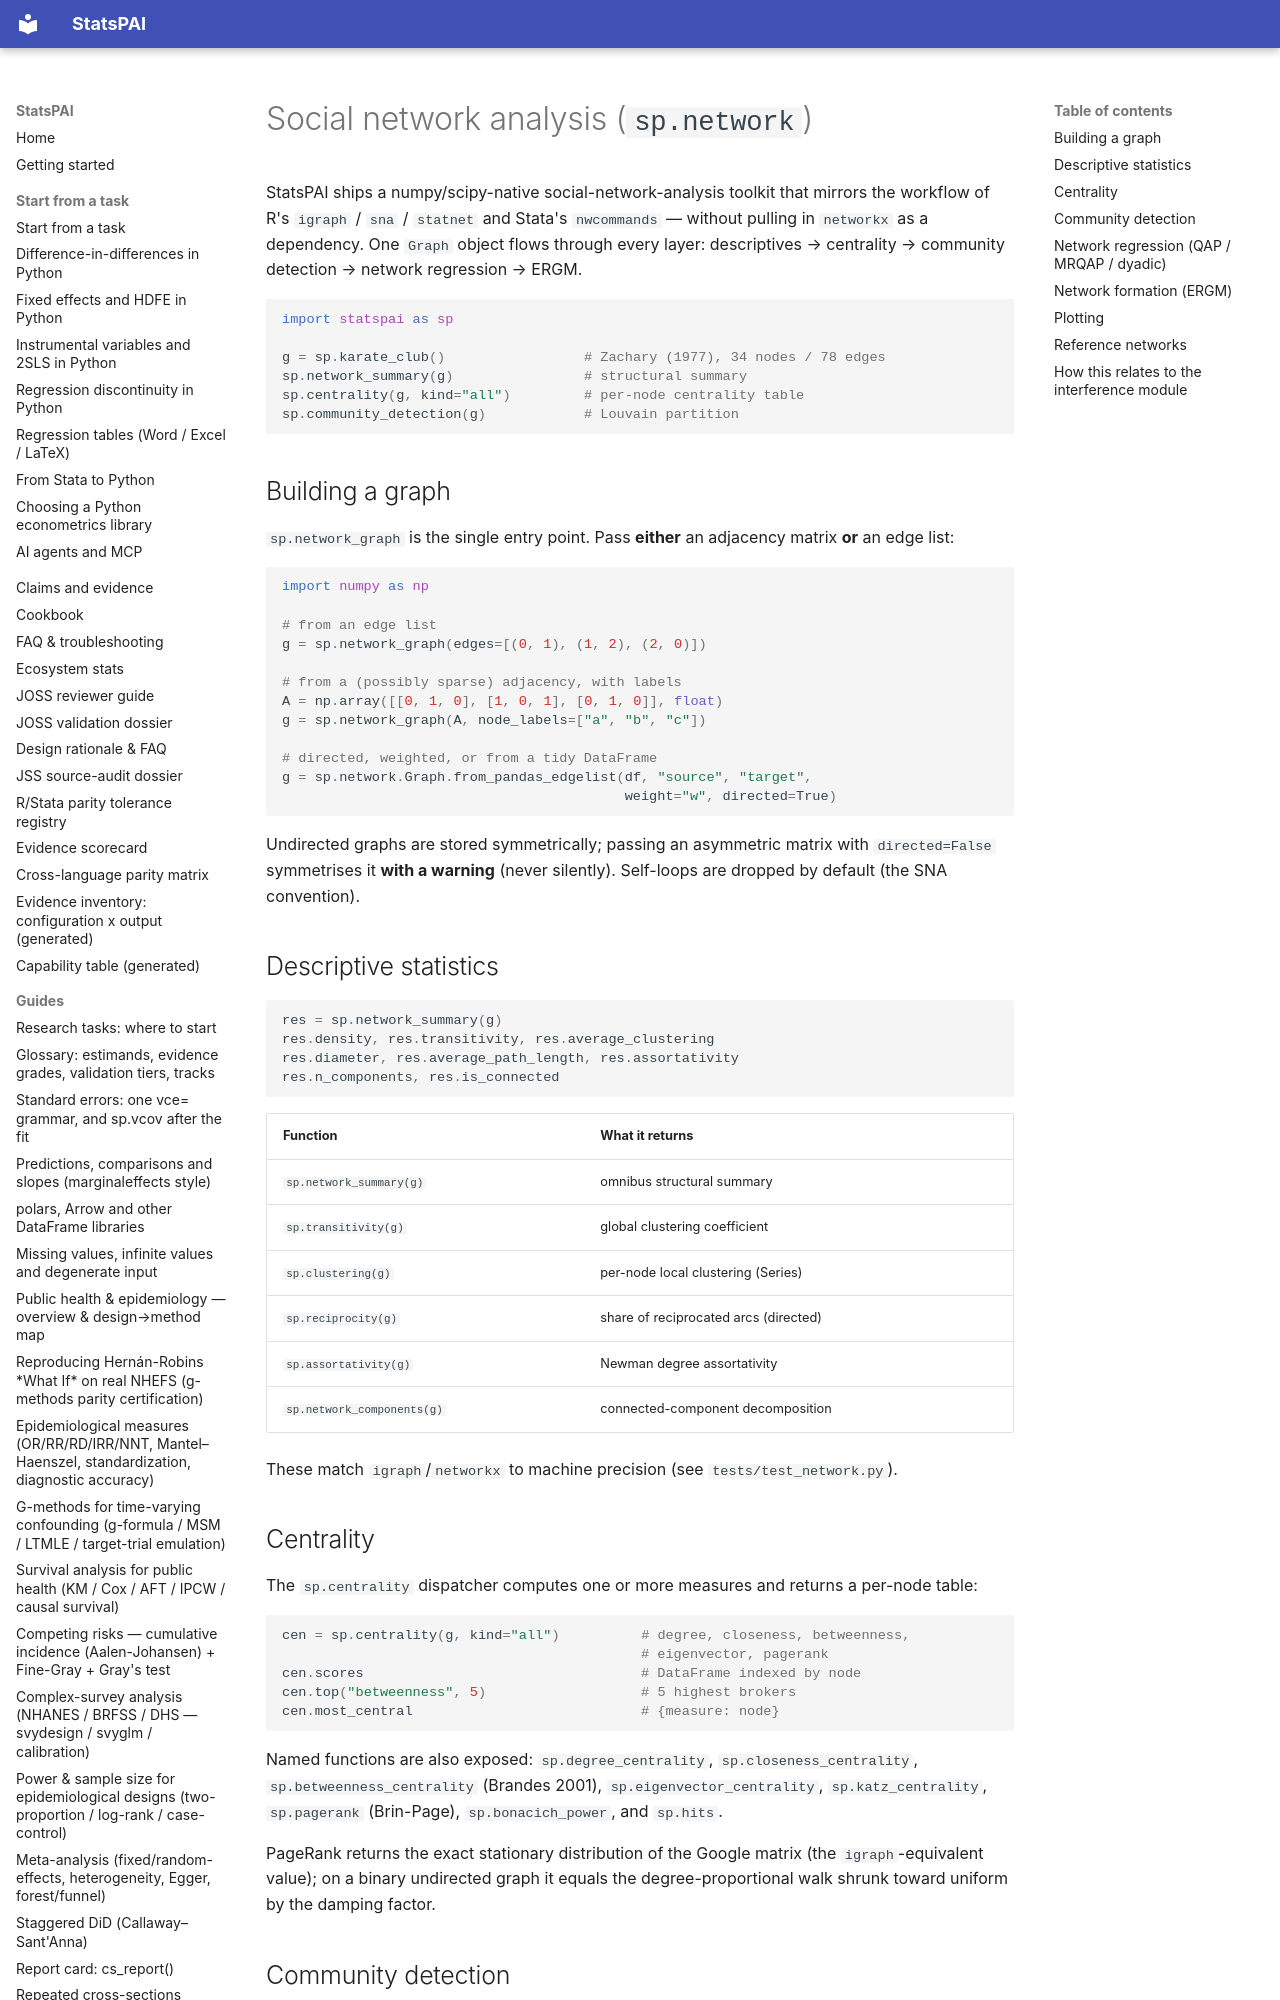

repository: brycewang-stanford/StatsPAI · page: guides/social_network_analysis/index.html · generator: mkdocs

# Social network analysis (`sp.network`)

StatsPAI ships a numpy/scipy-native social-network-analysis toolkit that
mirrors the workflow of R's `igraph` / `sna` / `statnet` and Stata's
`nwcommands` — without pulling in `networkx` as a dependency. One `Graph`
object flows through every layer: descriptives → centrality → community
detection → network regression → ERGM.

```python
import statspai as sp

g = sp.karate_club()                 # Zachary (1977), 34 nodes / 78 edges
sp.network_summary(g)                # structural summary
sp.centrality(g, kind="all")         # per-node centrality table
sp.community_detection(g)            # Louvain partition
```

## Building a graph

`sp.network_graph` is the single entry point. Pass **either** an adjacency
matrix **or** an edge list:

```python
import numpy as np

# from an edge list
g = sp.network_graph(edges=[(0, 1), (1, 2), (2, 0)])

# from a (possibly sparse) adjacency, with labels
A = np.array([[0, 1, 0], [1, 0, 1], [0, 1, 0]], float)
g = sp.network_graph(A, node_labels=["a", "b", "c"])

# directed, weighted, or from a tidy DataFrame
g = sp.network.Graph.from_pandas_edgelist(df, "source", "target",
                                          weight="w", directed=True)
```

Undirected graphs are stored symmetrically; passing an asymmetric matrix with
`directed=False` symmetrises it **with a warning** (never silently). Self-loops
are dropped by default (the SNA convention).
